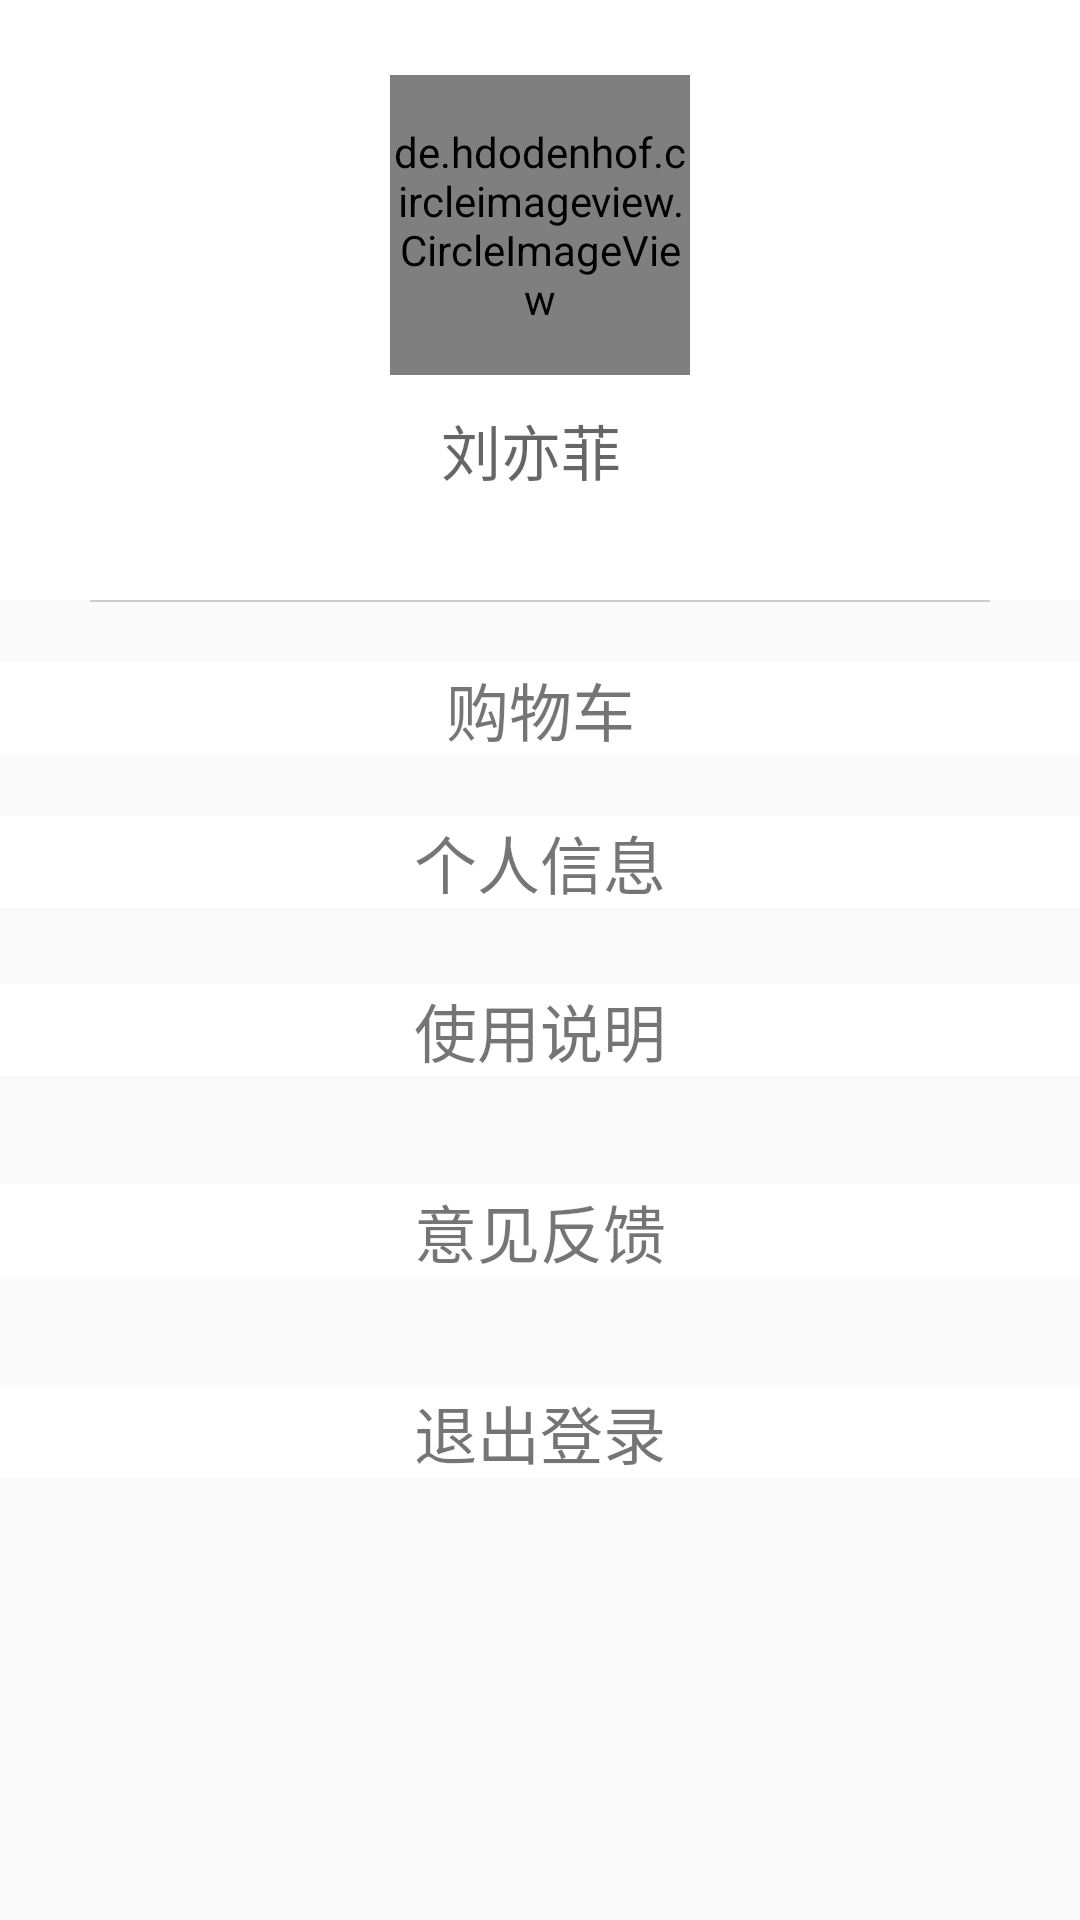

This screen was rendered from an Android layout file. Write that file and the resources it references.
<!-- AndroidManifest.xml: application theme AppTheme -->
<!-- res/layout/activity_wode.xml -->
<?xml version="1.0" encoding="utf-8"?>
<LinearLayout
    xmlns:android="http://schemas.android.com/apk/res/android"
    xmlns:app="http://schemas.android.com/apk/res-auto"
    android:orientation="vertical"
    android:layout_width="match_parent"
    android:layout_height="match_parent">
    <LinearLayout
        android:background="@color/txt_while"
        android:gravity="center"
        android:orientation="vertical"
        android:layout_width="match_parent"
        android:layout_height="200dp">
        <de.hdodenhof.circleimageview.CircleImageView
        app:civ_border_width="2dp"
        app:civ_border_color="@color/mediumorchid"
        android:src="@drawable/liuyifei"
        android:layout_width="100dp"
        android:layout_height="100dp" />
        <LinearLayout
            android:gravity="center"
            android:orientation="horizontal"
            android:layout_width="match_parent"
            android:layout_height="50dp">
            <EditText
                android:background="@null"
                android:layout_marginLeft="24dp"
                android:textSize="20sp"
                android:hint="刘亦菲"
                android:layout_width="wrap_content"
                android:layout_height="fill_parent" />
            <ImageView
                android:layout_width="30dp"
                android:layout_height="30dp" />
        </LinearLayout>
    </LinearLayout>
    
    <LinearLayout
        android:layout_marginRight="30dp"
        android:layout_marginLeft="30dp"
        android:layout_width="match_parent"
        android:layout_height="wrap_content">
        <View
            android:background="@color/huise"
            android:layout_width="match_parent"
            android:layout_height="0.5dp"/>
    </LinearLayout>
    <LinearLayout
        android:layout_marginTop="20dp"
        android:orientation="vertical"
        android:layout_width="match_parent"
        android:layout_height="wrap_content">



        <TextView
            android:id="@+id/tv_shpoing"
            android:textSize="21sp"
            android:gravity="center"
            android:background="@color/txt_while"
            android:text="@string/wodegouwuche"
            android:layout_width="match_parent"
            android:layout_height="0dp"
            android:layout_weight="1"/>
        <TextView
            android:layout_marginTop="20dp"
            android:id="@+id/tv_geren"
            android:textSize="21sp"
            android:gravity="center"
            android:background="@color/txt_while"
            android:text="@string/gerenshuom"
            android:layout_width="match_parent"
            android:layout_height="0dp"
            android:layout_weight="1"/>


        <TextView
            android:layout_marginBottom="18dp"
            android:layout_marginTop="25dp"
            android:textSize="21sp"
            android:gravity="center"
            android:background="@color/txt_while"
            android:text="@string/shiyongshuom"
            android:layout_width="match_parent"
            android:layout_height="0dp"
            android:layout_weight="1"/>
        <TextView
            android:layout_marginBottom="18dp"
            android:layout_marginTop="18dp"
            android:textSize="21sp"
            android:gravity="center"
            android:background="@color/txt_while"
            android:text="@string/yijianfankui"
            android:layout_width="match_parent"
            android:layout_height="0dp"
            android:layout_weight="1"/>
        <TextView
            android:id="@+id/tv_exit"
            android:layout_marginBottom="18dp"
            android:layout_marginTop="18dp"
            android:textSize="21sp"
            android:gravity="center"
            android:background="@color/txt_while"
            android:text="@string/tuichudenglu"
            android:layout_width="match_parent"
            android:layout_height="0dp"
            android:layout_weight="1"/>

    </LinearLayout>
</LinearLayout>
<!-- resources referenced by this layout -->
<resources>
  <color name="huise">#CCC</color>
  <color name="mediumorchid">#ba55d3</color>
  <color name="txt_while">#ffffff</color>
  <!-- drawable liuyifei: jpg bitmap (drawable-hdpi, 54395 bytes) -->
  <string name="gerenshuom">个人信息</string>
  <string name="shiyongshuom">使用说明</string>
  <string name="tuichudenglu">退出登录</string>
  <string name="wodegouwuche">购物车</string>
  <string name="yijianfankui">意见反馈</string>
  <style name="AppTheme" parent="Theme.AppCompat.Light.NoActionBar">
          
          <item name="colorPrimary">@color/tianlan</item>
          <item name="colorPrimaryDark">@color/tianlan</item>
          <item name="colorAccent">@color/top_red</item>
      </style>
  <color name="tianlan">#87CEEB</color>
  <color name="top_red">#F10000</color>
</resources>
